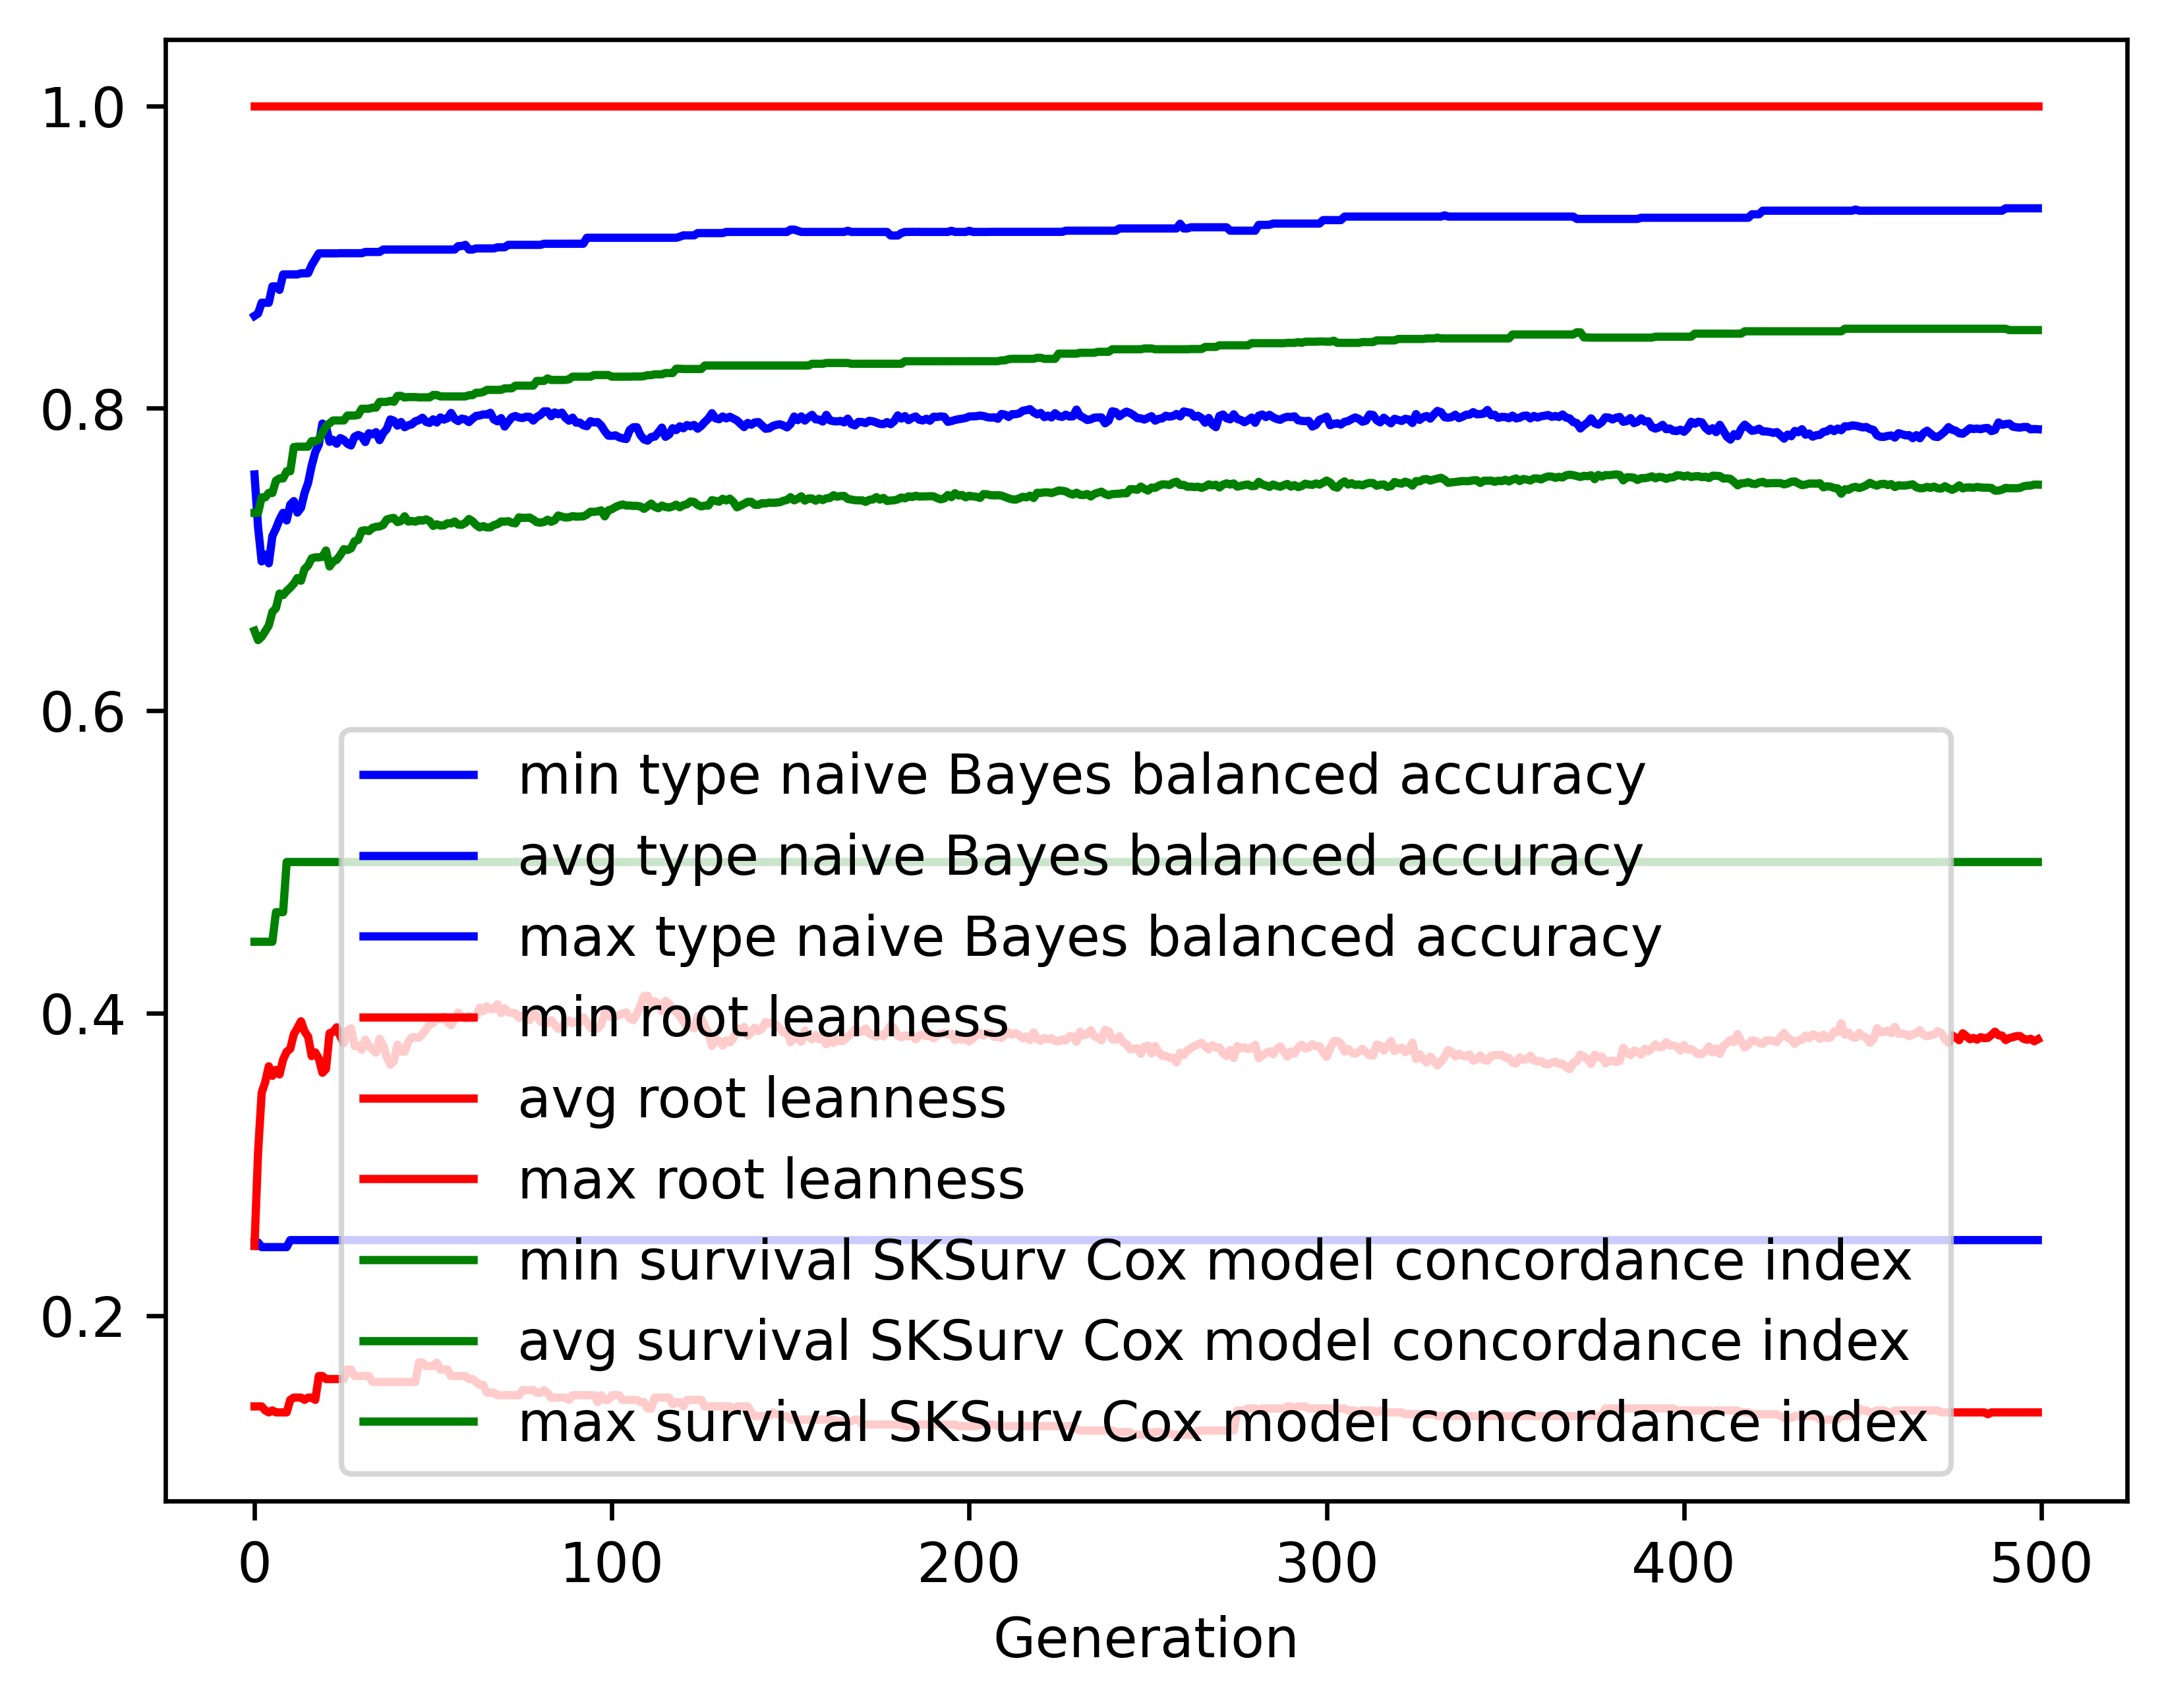

Values plotted in this chart, from the file beside it:
gen, evals, gen_feats, explored, type naive Bayes balanced accuracy_min, type naive Bayes balanced accuracy_avg, type naive Bayes balanced accuracy_max, type naive Bayes balanced accuracy_std, root leanness_min, root leanness_avg, root leanness_max, root leanness_std, survival SKSurv Cox model concordance in…, survival SKSurv Cox model concordance in…, survival SKSurv Cox model concordance in…, survival SKSurv Cox model concordance in…
0, 500, 4545, 4545, 0.2485, 0.7563, 0.8611, 0.1095, 0.14, 0.2461, 1.0, 0.1236, 0.4473, 0.6529, 0.7308, 0.04198
1, 365, 3606, 4656, 0.2485, 0.7214, 0.8627, 0.1363, 0.14, 0.3081, 1.0, 0.1402, 0.4473, 0.6467, 0.7308, 0.05052
2, 368, 2229, 4743, 0.2454, 0.6988, 0.8698, 0.1481, 0.14, 0.3474, 1.0, 0.1524, 0.4473, 0.6489, 0.7411, 0.05276
3, 376, 1807, 4852, 0.2454, 0.7032, 0.8698, 0.1448, 0.1374, 0.3545, 1.0, 0.1553, 0.4473, 0.6526, 0.7411, 0.05362
4, 374, 1437, 4937, 0.2454, 0.6975, 0.8698, 0.1581, 0.1361, 0.3649, 1.0, 0.1647, 0.4473, 0.6564, 0.744, 0.05463
5, 365, 1360, 5006, 0.2454, 0.7155, 0.8806, 0.1377, 0.1374, 0.3586, 1.0, 0.156, 0.4473, 0.6654, 0.744, 0.05383
6, 384, 1206, 5074, 0.2454, 0.7205, 0.8806, 0.1513, 0.1361, 0.3625, 1.0, 0.1601, 0.4668, 0.6678, 0.7521, 0.05072
7, 374, 1172, 5135, 0.2454, 0.7264, 0.8783, 0.1486, 0.1361, 0.3595, 1.0, 0.1622, 0.4668, 0.6775, 0.7536, 0.05194
8, 393, 1188, 5192, 0.2454, 0.7309, 0.8885, 0.1461, 0.1361, 0.3694, 1.0, 0.1613, 0.4668, 0.6765, 0.7536, 0.0548
9, 373, 1102, 5251, 0.2454, 0.7258, 0.8885, 0.1532, 0.1361, 0.3745, 1.0, 0.1666, 0.5, 0.6792, 0.7584, 0.05894
10, 368, 1070, 5296, 0.25, 0.7363, 0.8885, 0.1416, 0.1443, 0.3764, 1.0, 0.1617, 0.5, 0.6814, 0.7584, 0.05609
11, 376, 988, 5350, 0.25, 0.7386, 0.8885, 0.1351, 0.1459, 0.3861, 1.0, 0.154, 0.5, 0.684, 0.7744, 0.0567
12, 369, 856, 5396, 0.25, 0.731, 0.8885, 0.1462, 0.1459, 0.3902, 1.0, 0.158, 0.5, 0.6878, 0.7746, 0.05542
13, 381, 880, 5437, 0.25, 0.7342, 0.8893, 0.1444, 0.1459, 0.3947, 1.0, 0.1588, 0.5, 0.686, 0.7746, 0.05725
14, 362, 794, 5471, 0.25, 0.744, 0.8893, 0.1269, 0.1443, 0.388, 1.0, 0.1505, 0.5, 0.6937, 0.7746, 0.054
15, 364, 875, 5507, 0.25, 0.7507, 0.8893, 0.1253, 0.1459, 0.3845, 1.0, 0.1515, 0.5, 0.696, 0.7746, 0.05536
16, 378, 859, 5540, 0.25, 0.7621, 0.8946, 0.1165, 0.1459, 0.3717, 1.0, 0.151, 0.5, 0.7008, 0.7783, 0.05532
17, 365, 837, 5568, 0.25, 0.771, 0.8985, 0.1086, 0.1443, 0.3741, 1.0, 0.1516, 0.5, 0.7014, 0.7783, 0.05387
18, 377, 763, 5586, 0.25, 0.776, 0.9024, 0.1157, 0.1601, 0.37, 1.0, 0.1584, 0.5, 0.7015, 0.7793, 0.05671
19, 374, 734, 5603, 0.25, 0.7899, 0.9024, 0.1071, 0.1601, 0.3606, 1.0, 0.1517, 0.5, 0.7018, 0.784, 0.0569
20, 376, 734, 5629, 0.25, 0.788, 0.9024, 0.1092, 0.1581, 0.3631, 1.0, 0.1546, 0.5, 0.706, 0.788, 0.05586
21, 391, 753, 5643, 0.25, 0.7778, 0.9024, 0.1231, 0.1581, 0.3868, 1.0, 0.1602, 0.5, 0.6954, 0.7901, 0.05844
22, 387, 724, 5658, 0.25, 0.7791, 0.9024, 0.1176, 0.1581, 0.3876, 1.0, 0.1584, 0.5, 0.6987, 0.792, 0.05832
23, 359, 659, 5678, 0.25, 0.7766, 0.9024, 0.1171, 0.1581, 0.3907, 1.0, 0.1564, 0.5, 0.6998, 0.792, 0.0571
24, 374, 715, 5694, 0.25, 0.7803, 0.9026, 0.1133, 0.1581, 0.3848, 1.0, 0.1502, 0.5, 0.703, 0.792, 0.05584
25, 379, 655, 5706, 0.25, 0.7791, 0.9026, 0.1177, 0.1581, 0.3802, 1.0, 0.1565, 0.5, 0.7068, 0.792, 0.05781
26, 370, 671, 5721, 0.25, 0.7766, 0.9026, 0.1196, 0.1644, 0.3886, 1.0, 0.1557, 0.5, 0.7063, 0.7952, 0.05661
27, 382, 664, 5732, 0.25, 0.7754, 0.9026, 0.1257, 0.1644, 0.39, 1.0, 0.1666, 0.5, 0.7073, 0.7952, 0.06124
28, 387, 669, 5744, 0.25, 0.7812, 0.9026, 0.125, 0.1601, 0.3783, 1.0, 0.1644, 0.5, 0.7121, 0.7952, 0.06056
29, 370, 657, 5755, 0.25, 0.7824, 0.9026, 0.1235, 0.1601, 0.3786, 1.0, 0.1588, 0.5, 0.7129, 0.7956, 0.05929
30, 370, 667, 5760, 0.25, 0.7814, 0.9026, 0.1178, 0.1601, 0.3759, 1.0, 0.1583, 0.5, 0.719, 0.7997, 0.06001
31, 362, 675, 5772, 0.25, 0.7777, 0.9034, 0.1179, 0.1601, 0.3825, 1.0, 0.1605, 0.5, 0.7194, 0.7997, 0.06171
32, 377, 672, 5775, 0.25, 0.7835, 0.9034, 0.115, 0.1601, 0.3785, 1.0, 0.1567, 0.5, 0.7188, 0.7997, 0.06047
33, 386, 719, 5782, 0.25, 0.7828, 0.9034, 0.1148, 0.1562, 0.3761, 1.0, 0.1589, 0.5, 0.7209, 0.8004, 0.06166
34, 363, 640, 5790, 0.25, 0.7842, 0.9034, 0.1171, 0.1562, 0.3739, 1.0, 0.163, 0.5, 0.7217, 0.8004, 0.06199
35, 358, 646, 5799, 0.25, 0.779, 0.9034, 0.1158, 0.1562, 0.3831, 1.0, 0.16, 0.5, 0.7219, 0.8042, 0.06008
36, 362, 668, 5801, 0.25, 0.7836, 0.905, 0.1169, 0.1562, 0.3786, 1.0, 0.1597, 0.5, 0.7229, 0.8042, 0.05805
37, 359, 646, 5806, 0.25, 0.7863, 0.905, 0.115, 0.1562, 0.371, 1.0, 0.1581, 0.5, 0.7265, 0.8042, 0.05652
38, 363, 689, 5809, 0.25, 0.7926, 0.905, 0.1139, 0.1562, 0.366, 1.0, 0.1543, 0.5, 0.7271, 0.8049, 0.05679
39, 373, 681, 5810, 0.25, 0.7918, 0.905, 0.1131, 0.1562, 0.3684, 1.0, 0.1559, 0.5, 0.7275, 0.8043, 0.05718
40, 370, 741, 5815, 0.25, 0.7885, 0.905, 0.1158, 0.1562, 0.3792, 1.0, 0.1584, 0.5, 0.7247, 0.8082, 0.05923
41, 363, 673, 5819, 0.25, 0.7909, 0.905, 0.1153, 0.1562, 0.3747, 1.0, 0.1572, 0.5, 0.7255, 0.8082, 0.05999
42, 363, 681, 5821, 0.25, 0.7875, 0.905, 0.1139, 0.1562, 0.3746, 1.0, 0.1578, 0.5, 0.7286, 0.8071, 0.05919
43, 362, 704, 5823, 0.25, 0.7887, 0.905, 0.115, 0.1562, 0.381, 1.0, 0.1608, 0.5, 0.7251, 0.8074, 0.06031
44, 377, 666, 5826, 0.25, 0.7894, 0.905, 0.1124, 0.1562, 0.384, 1.0, 0.1585, 0.5, 0.7255, 0.8074, 0.06004
45, 376, 653, 5827, 0.25, 0.7914, 0.905, 0.1141, 0.1562, 0.3842, 1.0, 0.1604, 0.5, 0.725, 0.8074, 0.06193
46, 399, 711, 5829, 0.25, 0.7922, 0.905, 0.1115, 0.169, 0.3839, 1.0, 0.158, 0.5, 0.726, 0.8072, 0.06073
47, 385, 691, 5830, 0.25, 0.7937, 0.905, 0.11, 0.169, 0.3861, 1.0, 0.1556, 0.5, 0.7257, 0.8072, 0.06054
48, 371, 660, 5831, 0.25, 0.791, 0.905, 0.1105, 0.1667, 0.3892, 1.0, 0.1557, 0.5, 0.7266, 0.8072, 0.06041
49, 375, 691, 5833, 0.25, 0.7903, 0.905, 0.112, 0.1667, 0.3927, 1.0, 0.1564, 0.5, 0.7255, 0.8072, 0.05962
50, 373, 681, 5839, 0.25, 0.7927, 0.905, 0.1133, 0.1667, 0.3935, 1.0, 0.155, 0.5, 0.7222, 0.8088, 0.0613
51, 363, 680, 5841, 0.25, 0.7906, 0.905, 0.1161, 0.169, 0.3968, 1.0, 0.1576, 0.5, 0.7233, 0.8088, 0.06056
52, 380, 656, 5842, 0.25, 0.794, 0.905, 0.1137, 0.1644, 0.396, 1.0, 0.1548, 0.5, 0.7225, 0.8078, 0.06048
53, 375, 673, 5843, 0.25, 0.7925, 0.905, 0.1135, 0.1644, 0.3979, 1.0, 0.1531, 0.5, 0.7226, 0.8078, 0.06051
54, 392, 704, 5843, 0.25, 0.7934, 0.905, 0.1137, 0.1644, 0.394, 1.0, 0.154, 0.5, 0.724, 0.8078, 0.06115
55, 361, 670, 5843, 0.25, 0.7969, 0.905, 0.1117, 0.1601, 0.3921, 1.0, 0.1497, 0.5, 0.7239, 0.8078, 0.05975
56, 356, 617, 5843, 0.25, 0.793, 0.905, 0.1144, 0.1601, 0.3959, 1.0, 0.152, 0.5, 0.7251, 0.8078, 0.06096
57, 376, 647, 5845, 0.25, 0.7915, 0.9073, 0.1143, 0.1601, 0.4005, 1.0, 0.1501, 0.5, 0.7231, 0.8078, 0.06266
58, 374, 648, 5845, 0.25, 0.7932, 0.9073, 0.1145, 0.1601, 0.3976, 1.0, 0.1513, 0.5, 0.7229, 0.8078, 0.06435
59, 376, 645, 5847, 0.25, 0.7927, 0.9081, 0.115, 0.1601, 0.3964, 1.0, 0.1535, 0.5, 0.7243, 0.8078, 0.06377
... 440 more rows
